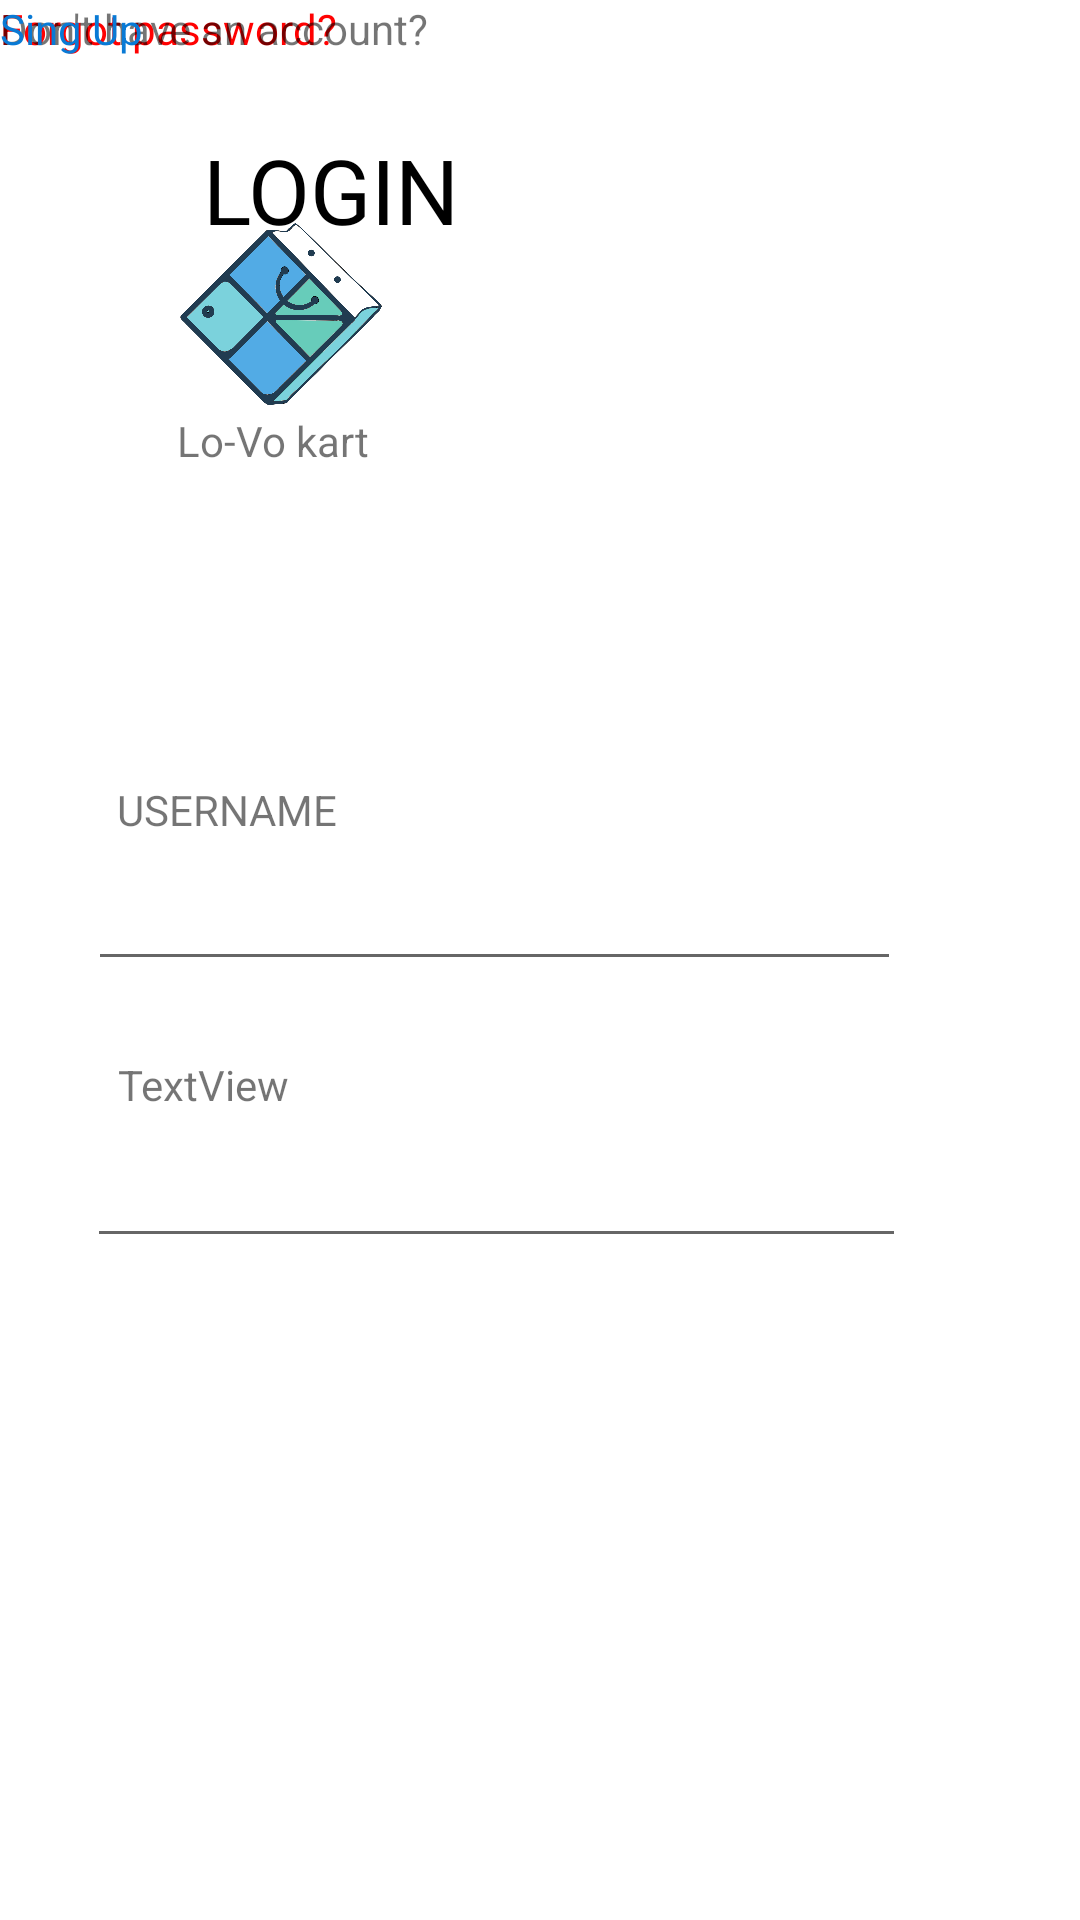

Here is an Android app screen rendered from its layout file. Give the layout XML and the strings, colors and styles it references.
<!-- AndroidManifest.xml: application theme Theme.Lovo_kart -->
<!-- res/layout/activity_main2.xml -->
<?xml version="1.0" encoding="utf-8"?>
<androidx.constraintlayout.widget.ConstraintLayout xmlns:android="http://schemas.android.com/apk/res/android"
    xmlns:app="http://schemas.android.com/apk/res-auto"
    xmlns:tools="http://schemas.android.com/tools"
    android:layout_width="match_parent"
    android:layout_height="match_parent"
    tools:context=".MainActivity2">

    <ImageView
        android:id="@+id/imageView2"
        android:layout_width="162dp"
        android:layout_height="198dp"
        app:layout_constraintBottom_toBottomOf="parent"
        app:layout_constraintEnd_toEndOf="parent"
        app:layout_constraintHorizontal_bias="0.064"
        app:layout_constraintStart_toStartOf="parent"
        app:layout_constraintTop_toTopOf="parent"
        app:layout_constraintVertical_bias="0.03"
        app:srcCompat="@drawable/untitled_artwork" />

    <TextView
        android:id="@+id/textView"
        android:layout_width="wrap_content"
        android:layout_height="wrap_content"
        android:text="Lo-Vo kart"
        app:layout_constraintBottom_toBottomOf="@+id/imageView2"
        app:layout_constraintEnd_toEndOf="@+id/imageView2"
        app:layout_constraintHorizontal_bias="0.474"
        app:layout_constraintStart_toStartOf="@+id/imageView2"
        app:layout_constraintTop_toTopOf="@+id/imageView2"
        app:layout_constraintVertical_bias="0.692" />

    <TextView
        android:id="@+id/textView2"
        android:layout_width="225dp"
        android:layout_height="109dp"
        android:text="@string/LOGIN"
        android:textColor="@color/black"
        android:textSize="30sp"
        app:layout_constraintBottom_toBottomOf="parent"
        app:layout_constraintEnd_toEndOf="parent"
        app:layout_constraintStart_toStartOf="parent"
        app:layout_constraintTop_toTopOf="parent"
        app:layout_constraintVertical_bias="0.081" />

    <EditText
        android:id="@+id/editTextTextEmailAddress2"
        android:layout_width="271dp"
        android:layout_height="38dp"
        android:ems="10"
        android:inputType="textEmailAddress"
        app:layout_constraintBottom_toBottomOf="parent"
        app:layout_constraintEnd_toEndOf="parent"
        app:layout_constraintHorizontal_bias="0.328"
        app:layout_constraintStart_toStartOf="parent"
        app:layout_constraintTop_toTopOf="parent"
        app:layout_constraintVertical_bias="0.48" />

    <TextView
        android:id="@+id/textView3"
        android:layout_width="wrap_content"
        android:layout_height="wrap_content"
        android:text="USERNAME"
        app:layout_constraintBottom_toBottomOf="parent"
        app:layout_constraintEnd_toEndOf="parent"
        app:layout_constraintHorizontal_bias="0.136"
        app:layout_constraintStart_toStartOf="parent"
        app:layout_constraintTop_toTopOf="parent"
        app:layout_constraintVertical_bias="0.419" />

    <EditText
        android:id="@+id/editTextTextPassword"
        android:layout_width="273dp"
        android:layout_height="42dp"
        android:ems="10"
        android:inputType="textPassword"
        app:layout_constraintBottom_toBottomOf="parent"
        app:layout_constraintEnd_toEndOf="parent"
        app:layout_constraintHorizontal_bias="0.333"
        app:layout_constraintStart_toStartOf="parent"
        app:layout_constraintTop_toTopOf="parent"
        app:layout_constraintVertical_bias="0.631" />

    <TextView
        android:id="@+id/textView4"
        android:layout_width="wrap_content"
        android:layout_height="wrap_content"
        android:text="TextView"
        app:layout_constraintBottom_toBottomOf="parent"
        app:layout_constraintEnd_toEndOf="parent"
        app:layout_constraintHorizontal_bias="0.13"
        app:layout_constraintStart_toStartOf="parent"
        app:layout_constraintTop_toTopOf="parent"
        app:layout_constraintVertical_bias="0.567" />

    <TextView
        android:id="@+id/textView5"
        android:layout_width="wrap_content"
        android:layout_height="wrap_content"
        android:text="Forgot password?"
        android:textColor="#FF0101"
        tools:layout_editor_absoluteX="207dp"
        tools:layout_editor_absoluteY="489dp" />

    <TextView
        android:id="@+id/textView6"
        android:layout_width="wrap_content"
        android:layout_height="wrap_content"
        android:text="Don't have an account?"
        tools:layout_editor_absoluteX="177dp"
        tools:layout_editor_absoluteY="611dp" />

    <TextView
        android:id="@+id/textView7"
        android:layout_width="wrap_content"
        android:layout_height="wrap_content"
        android:text="Sing Up"
        android:textColor="#097AD5"
        tools:layout_editor_absoluteX="322dp"
        tools:layout_editor_absoluteY="610dp" />

</androidx.constraintlayout.widget.ConstraintLayout>
<!-- resources referenced by this layout -->
<resources>
  <!-- drawable untitled_artwork: png bitmap (drawable, 612271 bytes) -->
  <string name="LOGIN">
          <br>LOGIN</br>
      </string>
  <style name="Theme.Lovo_kart" parent="Theme.MaterialComponents.DayNight.DarkActionBar">
          
          <item name="colorPrimary">@color/purple_500</item>
          <item name="colorPrimaryVariant">@color/purple_700</item>
          <item name="colorOnPrimary">@color/white</item>
          
          <item name="colorSecondary">@color/teal_200</item>
          <item name="colorSecondaryVariant">@color/teal_700</item>
          <item name="colorOnSecondary">@color/black</item>
          
          <item name="android:statusBarColor">?attr/colorPrimaryVariant</item>
          
      </style>
  <!-- not gathered from this repository: default colours our renderer supplied (Android Studio template values) -->
  <color name="purple_500">#FF6200EE</color>
  <color name="purple_700">#FF3700B3</color>
  <color name="teal_200">#FF03DAC5</color>
  <color name="teal_700">#FF018786</color>
  <color name="black">#FF000000</color>
  <color name="white">#FFFFFFFF</color>
</resources>
